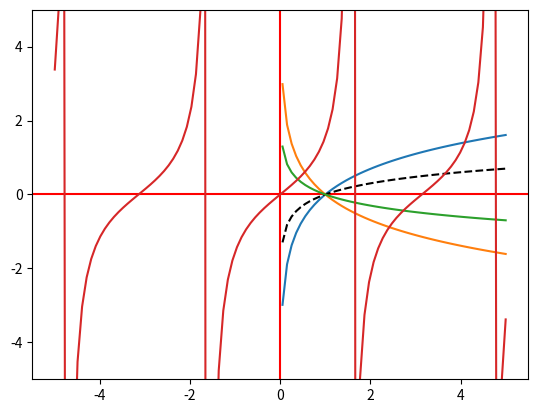

The script that saved this image:
import math
import numpy as np
import matplotlib.pyplot as plt
x=np.linspace(-5,5,100)

y=np.log(x)
y1=np.log10(x)
y2=-y
y3=-y1
y4=np.tan(x)
plt.plot(x,y)
plt.axhline(y=0,color='r')
plt.axvline(x=0,color='r')
plt.plot(x,y1,color='black',ls='--')
plt.plot(x,y2)
plt.plot(x,y3)
plt.plot(x,y4)
plt.ylim(-5,5)
plt.show()